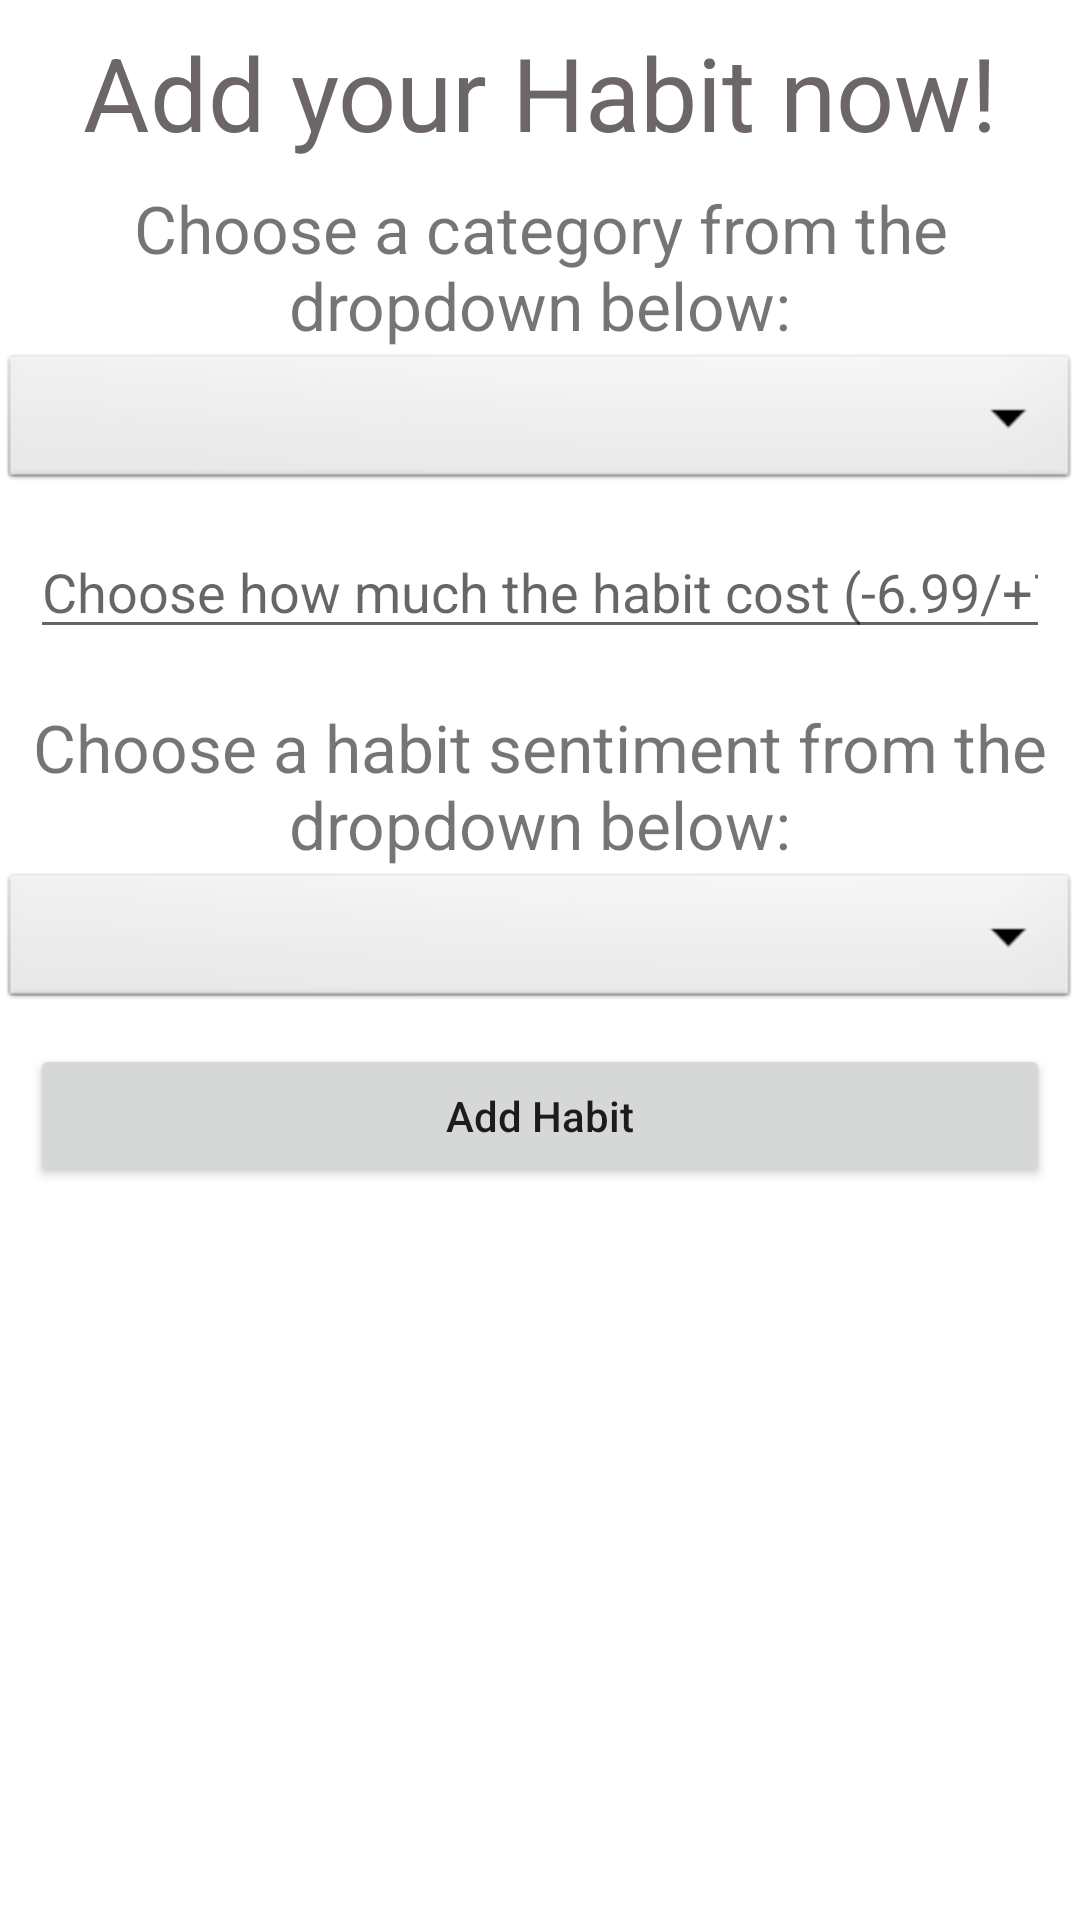

Produce the Android XML layout that renders to this screen, including the resource entries it uses.
<!-- AndroidManifest.xml: application theme Theme.SimpleHabits -->
<!-- res/layout/fragment_dashboard.xml -->
<?xml version="1.0" encoding="utf-8"?>
<androidx.constraintlayout.widget.ConstraintLayout xmlns:android="http://schemas.android.com/apk/res/android"
    xmlns:app="http://schemas.android.com/apk/res-auto"
    xmlns:tools="http://schemas.android.com/tools"
    android:layout_width="match_parent"
    android:layout_height="match_parent"
    tools:context=".ui.dashboard.DashboardFragment">

    <LinearLayout
        android:layout_width="match_parent"
        android:layout_height="match_parent"
        android:orientation="vertical"
        tools:context=".MainActivity">

        <TextView
            android:id="@+id/main_screen_title"
            android:layout_width="match_parent"
            android:layout_height="wrap_content"
            android:layout_marginStart="8dp"
            android:layout_marginTop="8dp"
            android:layout_marginEnd="8dp"
            android:text="@string/main_screen_title"
            android:textAlignment="center"
            android:textColor="#6C6666"
            android:textSize="34sp"
            app:layout_constraintBottom_toBottomOf="parent"
            app:layout_constraintEnd_toEndOf="parent"
            app:layout_constraintStart_toStartOf="parent"
            app:layout_constraintTop_toTopOf="parent" />

        
        <TextView
            android:id="@+id/category_choice"
            android:layout_width="match_parent"
            android:layout_height="wrap_content"
            android:layout_marginStart="8dp"
            android:layout_marginTop="8dp"
            android:layout_marginEnd="8dp"
            android:text="@string/category_choice"
            android:textAlignment="center"
            android:textSize="22sp"
            app:layout_constraintBottom_toBottomOf="parent"
            app:layout_constraintEnd_toEndOf="parent"
            app:layout_constraintStart_toStartOf="parent"
            app:layout_constraintTop_toTopOf="parent" />
        <Spinner
            android:id="@+id/choose_category"
            android:layout_width="match_parent"
            android:layout_height="wrap_content"
            android:background="@android:drawable/btn_dropdown"
            android:spinnerMode="dropdown" />

        
        <EditText
            android:id="@+id/idEdtCourseDuration"
            android:inputType="numberDecimal|numberSigned"
            android:layout_width="match_parent"
            android:layout_height="wrap_content"
            android:layout_margin="10dp"
            android:hint="Choose how much the habit cost (-6.99/+7.99)" />

        <TextView
            android:id="@+id/habit_sentiment"
            android:layout_width="match_parent"
            android:layout_height="wrap_content"
            android:layout_marginStart="8dp"
            android:layout_marginTop="8dp"
            android:layout_marginEnd="8dp"
            android:text="@string/category_sentiment"
            android:textAlignment="center"
            android:textSize="22sp"
            app:layout_constraintBottom_toBottomOf="parent"
            app:layout_constraintEnd_toEndOf="parent"
            app:layout_constraintStart_toStartOf="parent"
            app:layout_constraintTop_toTopOf="parent" />
        <Spinner
            android:id="@+id/choose_sentiment"
            android:layout_width="match_parent"
            android:layout_height="wrap_content"
            android:background="@android:drawable/btn_dropdown"
            android:spinnerMode="dropdown" />

        
        <Button
            android:id="@+id/idBtnAddCourse"
            android:layout_width="match_parent"
            android:layout_height="wrap_content"
            android:layout_margin="10dp"
            android:text="Add Habit"
            android:textAllCaps="false" />

    </LinearLayout>
</androidx.constraintlayout.widget.ConstraintLayout>
<!-- resources referenced by this layout -->
<resources>
  <string name="category_choice">Choose a category from the dropdown below:</string>
  <string name="category_sentiment">Choose a habit sentiment from the dropdown below:</string>
  <string name="main_screen_title">Add your Habit now!</string>
  <style name="Theme.SimpleHabits" parent="Theme.MaterialComponents.DayNight.DarkActionBar">
          
          <item name="colorPrimary">@color/purple_500</item>
          <item name="colorPrimaryVariant">@color/purple_700</item>
          <item name="colorOnPrimary">@color/white</item>
          
          <item name="colorSecondary">@color/teal_200</item>
          <item name="colorSecondaryVariant">@color/teal_700</item>
          <item name="colorOnSecondary">@color/black</item>
          
          <item name="android:statusBarColor" tools:targetApi="l">?attr/colorPrimaryVariant</item>
          
      </style>
  <!-- not gathered from this repository: default colours our renderer supplied (Android Studio template values) -->
  <color name="purple_500">#FF6200EE</color>
  <color name="purple_700">#FF3700B3</color>
  <color name="teal_200">#FF03DAC5</color>
  <color name="teal_700">#FF018786</color>
  <color name="black">#FF000000</color>
  <color name="white">#FFFFFFFF</color>
</resources>
